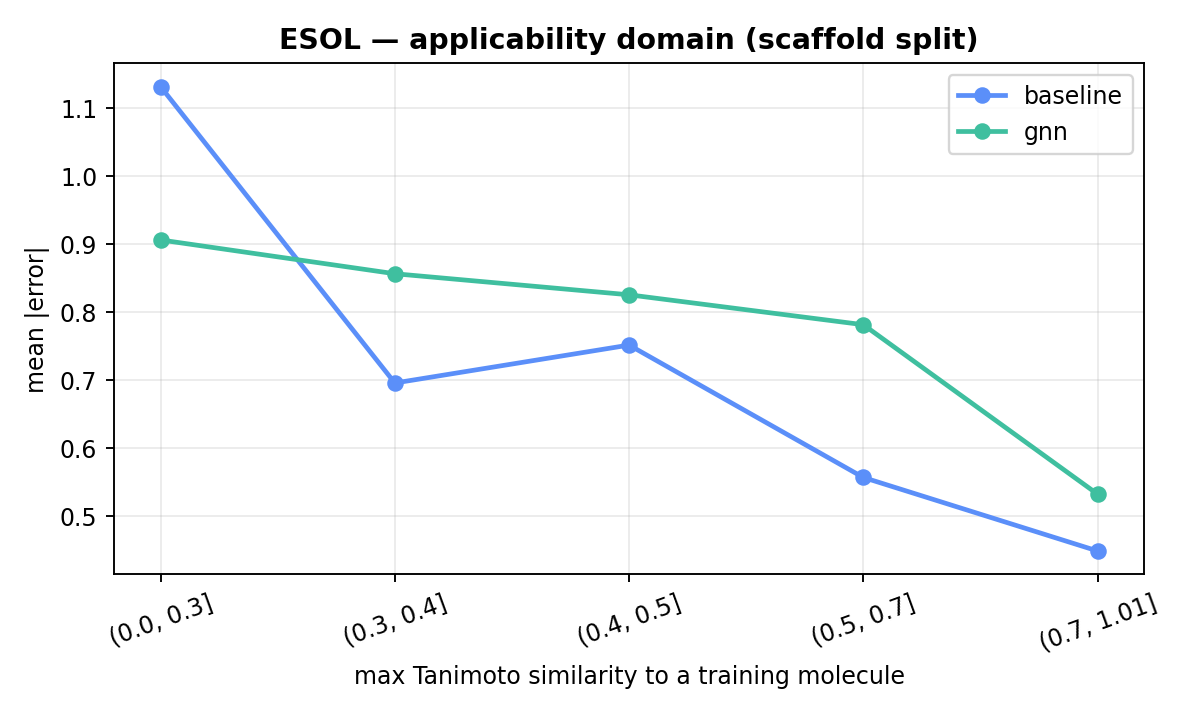

The table this chart was drawn from, first rows:
model, bin, mean, count
baseline, (0.0, 0.3], 1.132, 30
baseline, (0.3, 0.4], 0.6958, 25
baseline, (0.4, 0.5], 0.7516, 29
baseline, (0.5, 0.7], 0.5569, 18
baseline, (0.7, 1.01], 0.4487, 11
gnn, (0.0, 0.3], 0.9062, 30
gnn, (0.3, 0.4], 0.8565, 25
gnn, (0.4, 0.5], 0.8255, 29
gnn, (0.5, 0.7], 0.7815, 18
gnn, (0.7, 1.01], 0.5323, 11
